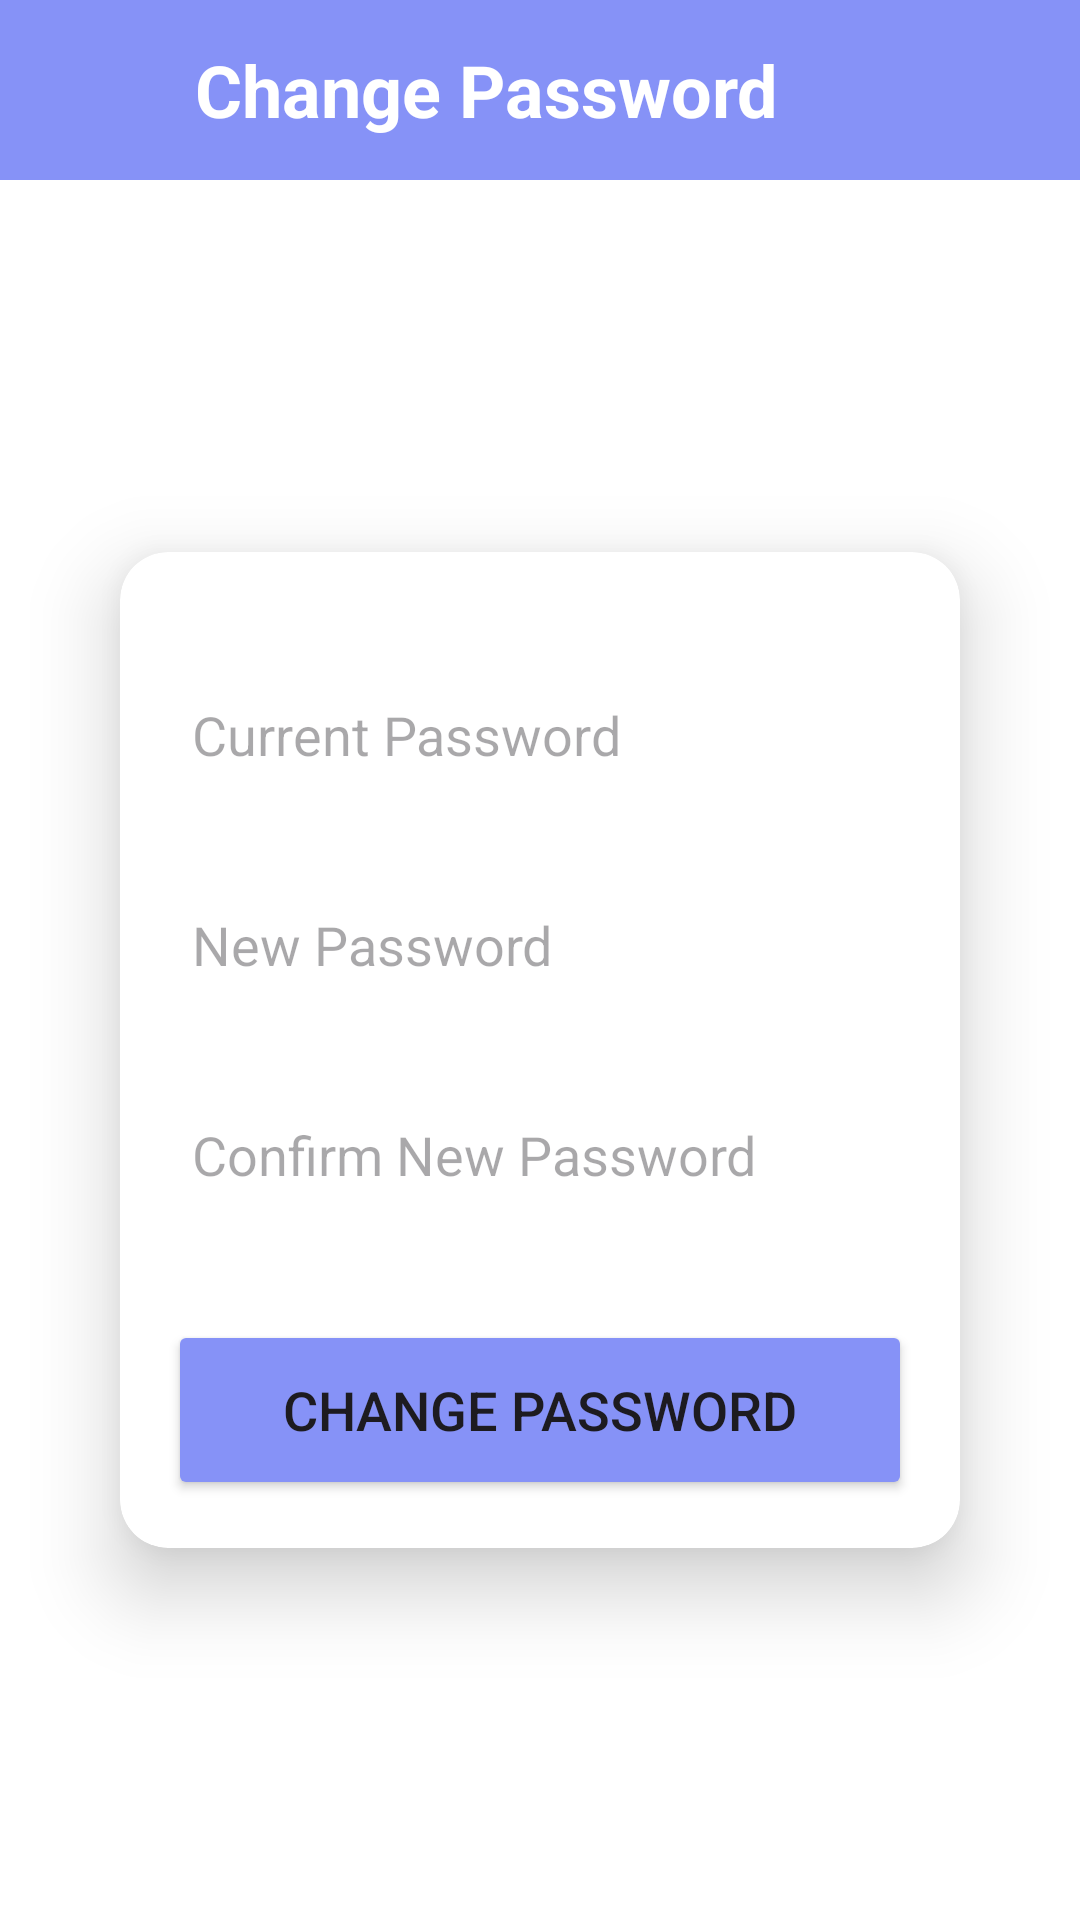

Write the Android layout XML for this screen, with the resource values it uses.
<!-- AndroidManifest.xml: application theme Theme.Electratrack -->
<!-- res/layout/password_chang.xml -->
<?xml version="1.0" encoding="utf-8"?>
<LinearLayout xmlns:android="http://schemas.android.com/apk/res/android"
    xmlns:tools="http://schemas.android.com/tools"
    android:layout_width="match_parent"
    android:layout_height="match_parent"
    xmlns:app="http://schemas.android.com/apk/res-auto"
    tools:context=".ChangePasswordActivity"
    android:orientation="vertical">

    <LinearLayout
        android:id="@+id/linearLayout"
        android:layout_width="match_parent"
        android:layout_height="60dp"
        android:background="@color/purple"
        android:gravity="center_vertical"
        android:orientation="horizontal">

        <ImageView
            android:id="@+id/back"
            android:layout_marginTop="2dp"
            android:layout_marginLeft="15dp"
            android:layout_width="35dp"
            android:layout_height="35dp"
            android:contentDescription="Profile Icon"
            android:src="@drawable/backmain"/>

        <TextView
            android:layout_width="0dp"
            android:layout_height="wrap_content"
            android:layout_marginLeft="15dp"
            android:layout_weight="1"
            android:text="Change Password"
            android:textColor="@color/white"
            android:textSize="24sp"
            android:textStyle="bold"/>
    </LinearLayout>
    
    <LinearLayout
        android:id="@+id/linearLayout2"
        android:layout_width="match_parent"
        android:layout_height="match_parent"
        android:background="#FFFFFF"
        android:orientation="horizontal"
        tools:layout_editor_absoluteX="0dp"
        tools:layout_editor_absoluteY="35dp">

        <androidx.cardview.widget.CardView
            xmlns:card_view="http://schemas.android.com/apk/res-auto"
            android:layout_width="match_parent"
            android:layout_height="wrap_content"
            android:layout_margin="40dp"
            android:layout_marginTop="50dp"
            android:layout_gravity="center"
            android:background="@drawable/rounded_background"
            card_view:cardCornerRadius="16dp"
            card_view:cardBackgroundColor="@android:color/white"
            card_view:cardElevation="16dp">

            <LinearLayout
                android:layout_width="match_parent"
                android:layout_height="wrap_content"
                android:orientation="vertical"
                android:padding="16dp">

                
                <EditText
                    android:id="@+id/old"
                    android:layout_width="match_parent"
                    android:layout_height="50dp"
                    android:layout_marginTop="20dp"
                    android:background="@drawable/custom_edittext"
                    android:drawablePadding="8dp"
                    android:hint="Current Password"
                    android:padding="8dp"
                    android:textColor="@color/black"
                    android:textColorHighlight="@color/cardview_dark_background" />

                
                <EditText
                    android:id="@+id/newpassword1"
                    android:layout_width="match_parent"
                    android:layout_height="50dp"
                    android:layout_marginTop="20dp"
                    android:background="@drawable/custom_edittext"
                    android:drawablePadding="8dp"
                    android:hint="New Password"
                    android:inputType="textPassword"
                    android:padding="8dp"
                    android:textColor="@color/black"
                    android:textColorHighlight="@color/cardview_dark_background" />

                
                <EditText
                    android:id="@+id/newpassword2"
                    android:layout_width="match_parent"
                    android:layout_height="50dp"
                    android:layout_marginTop="20dp"
                    android:background="@drawable/custom_edittext"
                    android:drawablePadding="8dp"
                    android:hint="Confirm New Password"
                    android:inputType="textPassword"
                    android:padding="8dp"
                    android:textColor="@color/black"
                    android:textColorHighlight="@color/cardview_dark_background" />

                
                <Button
                    android:id="@+id/changed_button"
                    android:layout_width="match_parent"
                    android:layout_height="60dp"
                    android:layout_marginTop="30dp"
                    android:backgroundTint="@color/purple"
                    android:text="Change Password"
                    android:textSize="18sp"
                    app:cornerRadius="20dp" />

            </LinearLayout>
        </androidx.cardview.widget.CardView>

    </LinearLayout>

    


</LinearLayout>
<!-- resources referenced by this layout -->
<resources>
  <color name="black">#FF000000</color>
  <color name="purple">#8692f7</color>
  <color name="white">#FFFFFFFF</color>
  <!-- drawable rounded_background (drawable) -->
  <shape xmlns:android="http://schemas.android.com/apk/res/android">
      <solid android:color="#FFFFFF"/> 
      <corners android:radius="20dp"/> 
      <stroke android:width="1dp" android:color="@color/blue"/> 
      <padding android:left="10dp" android:right="10dp"/>
  </shape>
  <style name="Theme.Electratrack" parent="Base.Theme.Electratrack" />
  <color name="blue">#2A3B8F</color>
  <style name="Base.Theme.Electratrack" parent="Theme.Material3.DayNight.NoActionBar">
          
          
      </style>
</resources>
